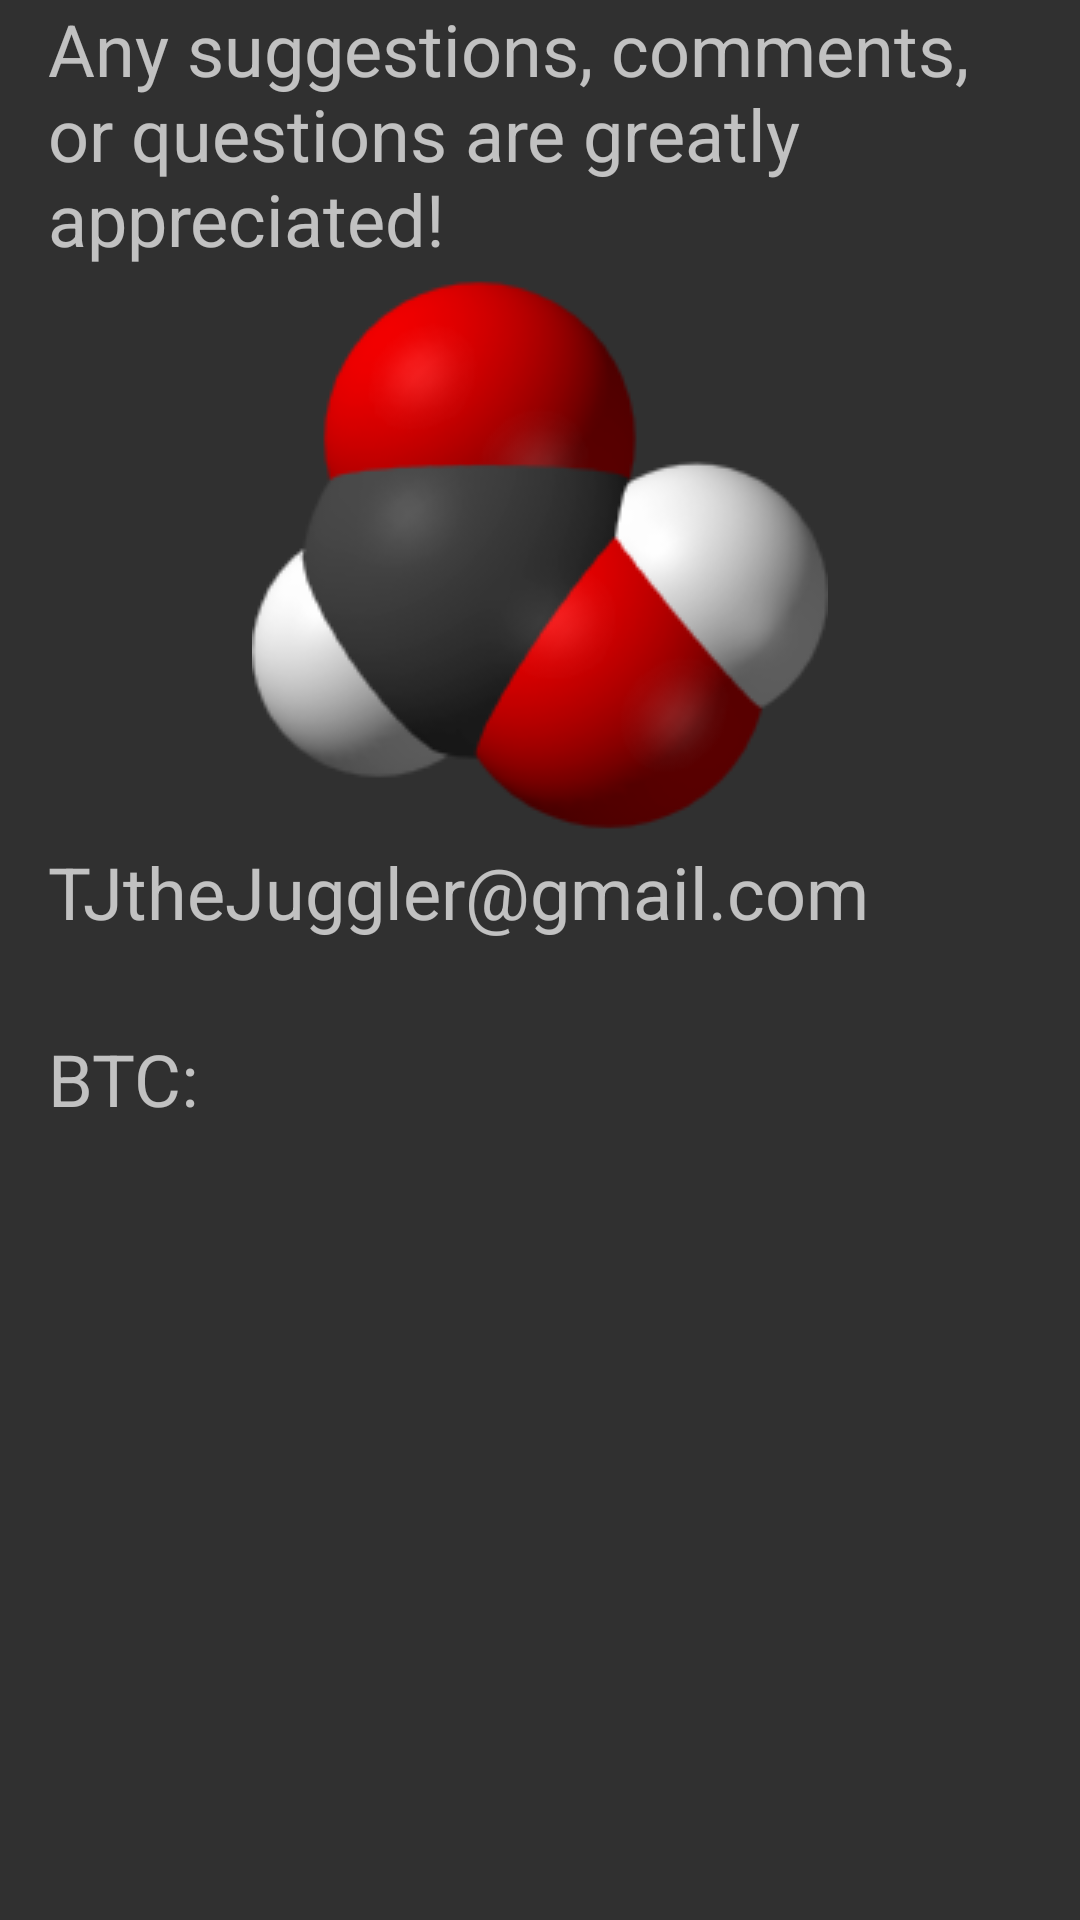

The Android layout XML behind this screen, and the referenced resources:
<!-- AndroidManifest.xml: application theme Theme.AppCompat.NoActionBar -->
<!-- res/layout/showcontactdialog.xml -->
<?xml version="1.0" encoding="utf-8"?>
<RelativeLayout xmlns:android="http://schemas.android.com/apk/res/android"
    xmlns:app="http://schemas.android.com/apk/res-auto"
    android:orientation="vertical" android:layout_width="match_parent"
    android:layout_height="match_parent"
    android:weightSum="1">

    <TextView
        android:text="Any suggestions, comments, or questions are greatly appreciated!"
        android:layout_width="match_parent"
        android:layout_height="wrap_content"
        android:id="@+id/contactTV"
        android:textSize="24sp"
        android:layout_alignParentLeft="true"
        android:layout_alignParentStart="true"
        android:layout_marginLeft="16dp" />


    <TextView
        android:text="TJtheJuggler@gmail.com"
        android:layout_width="match_parent"
        android:layout_height="wrap_content"
        android:id="@+id/contactEmailTV"
        android:textSize="24sp"
        android:layout_below="@+id/imageView6"
        android:layout_alignParentLeft="true"
        android:layout_alignParentStart="true"
        android:layout_marginLeft="16dp" />

    <ImageView
        android:layout_width="wrap_content"
        android:layout_height="wrap_content"
        app:srcCompat="@drawable/ic_formic"
        android:id="@+id/imageView6"
        android:layout_below="@+id/contactTV"
        android:layout_centerHorizontal="true" />

    <TextView
        android:text="BTC:"
        android:layout_width="wrap_content"
        android:layout_height="wrap_content"
        android:id="@+id/contactBtcTV"
        android:textSize="24sp"
        android:layout_below="@+id/contactEmailTV"
        android:layout_alignParentLeft="true"
        android:layout_alignParentStart="true"
        android:layout_marginTop="30dp"
        android:layout_marginLeft="16dp"
        android:layout_alignParentRight="true"
        android:layout_alignParentEnd="true" />

    
    <TextView

        android:text=""
        android:layout_width="match_parent"
        android:layout_height="wrap_content"
        android:id="@+id/contactBtcAddressTV"
        android:textSize="24sp"
        android:layout_below="@+id/contactBtcTV"
        android:layout_alignLeft="@+id/contactBtcTV"
        android:layout_alignStart="@+id/contactBtcTV"
        android:layout_alignParentRight="true"
        android:layout_alignParentEnd="true" />

</RelativeLayout>
<!-- resources referenced by this layout -->
<resources>
  <!-- drawable ic_formic: png bitmap (drawable, 20513 bytes) -->
</resources>
